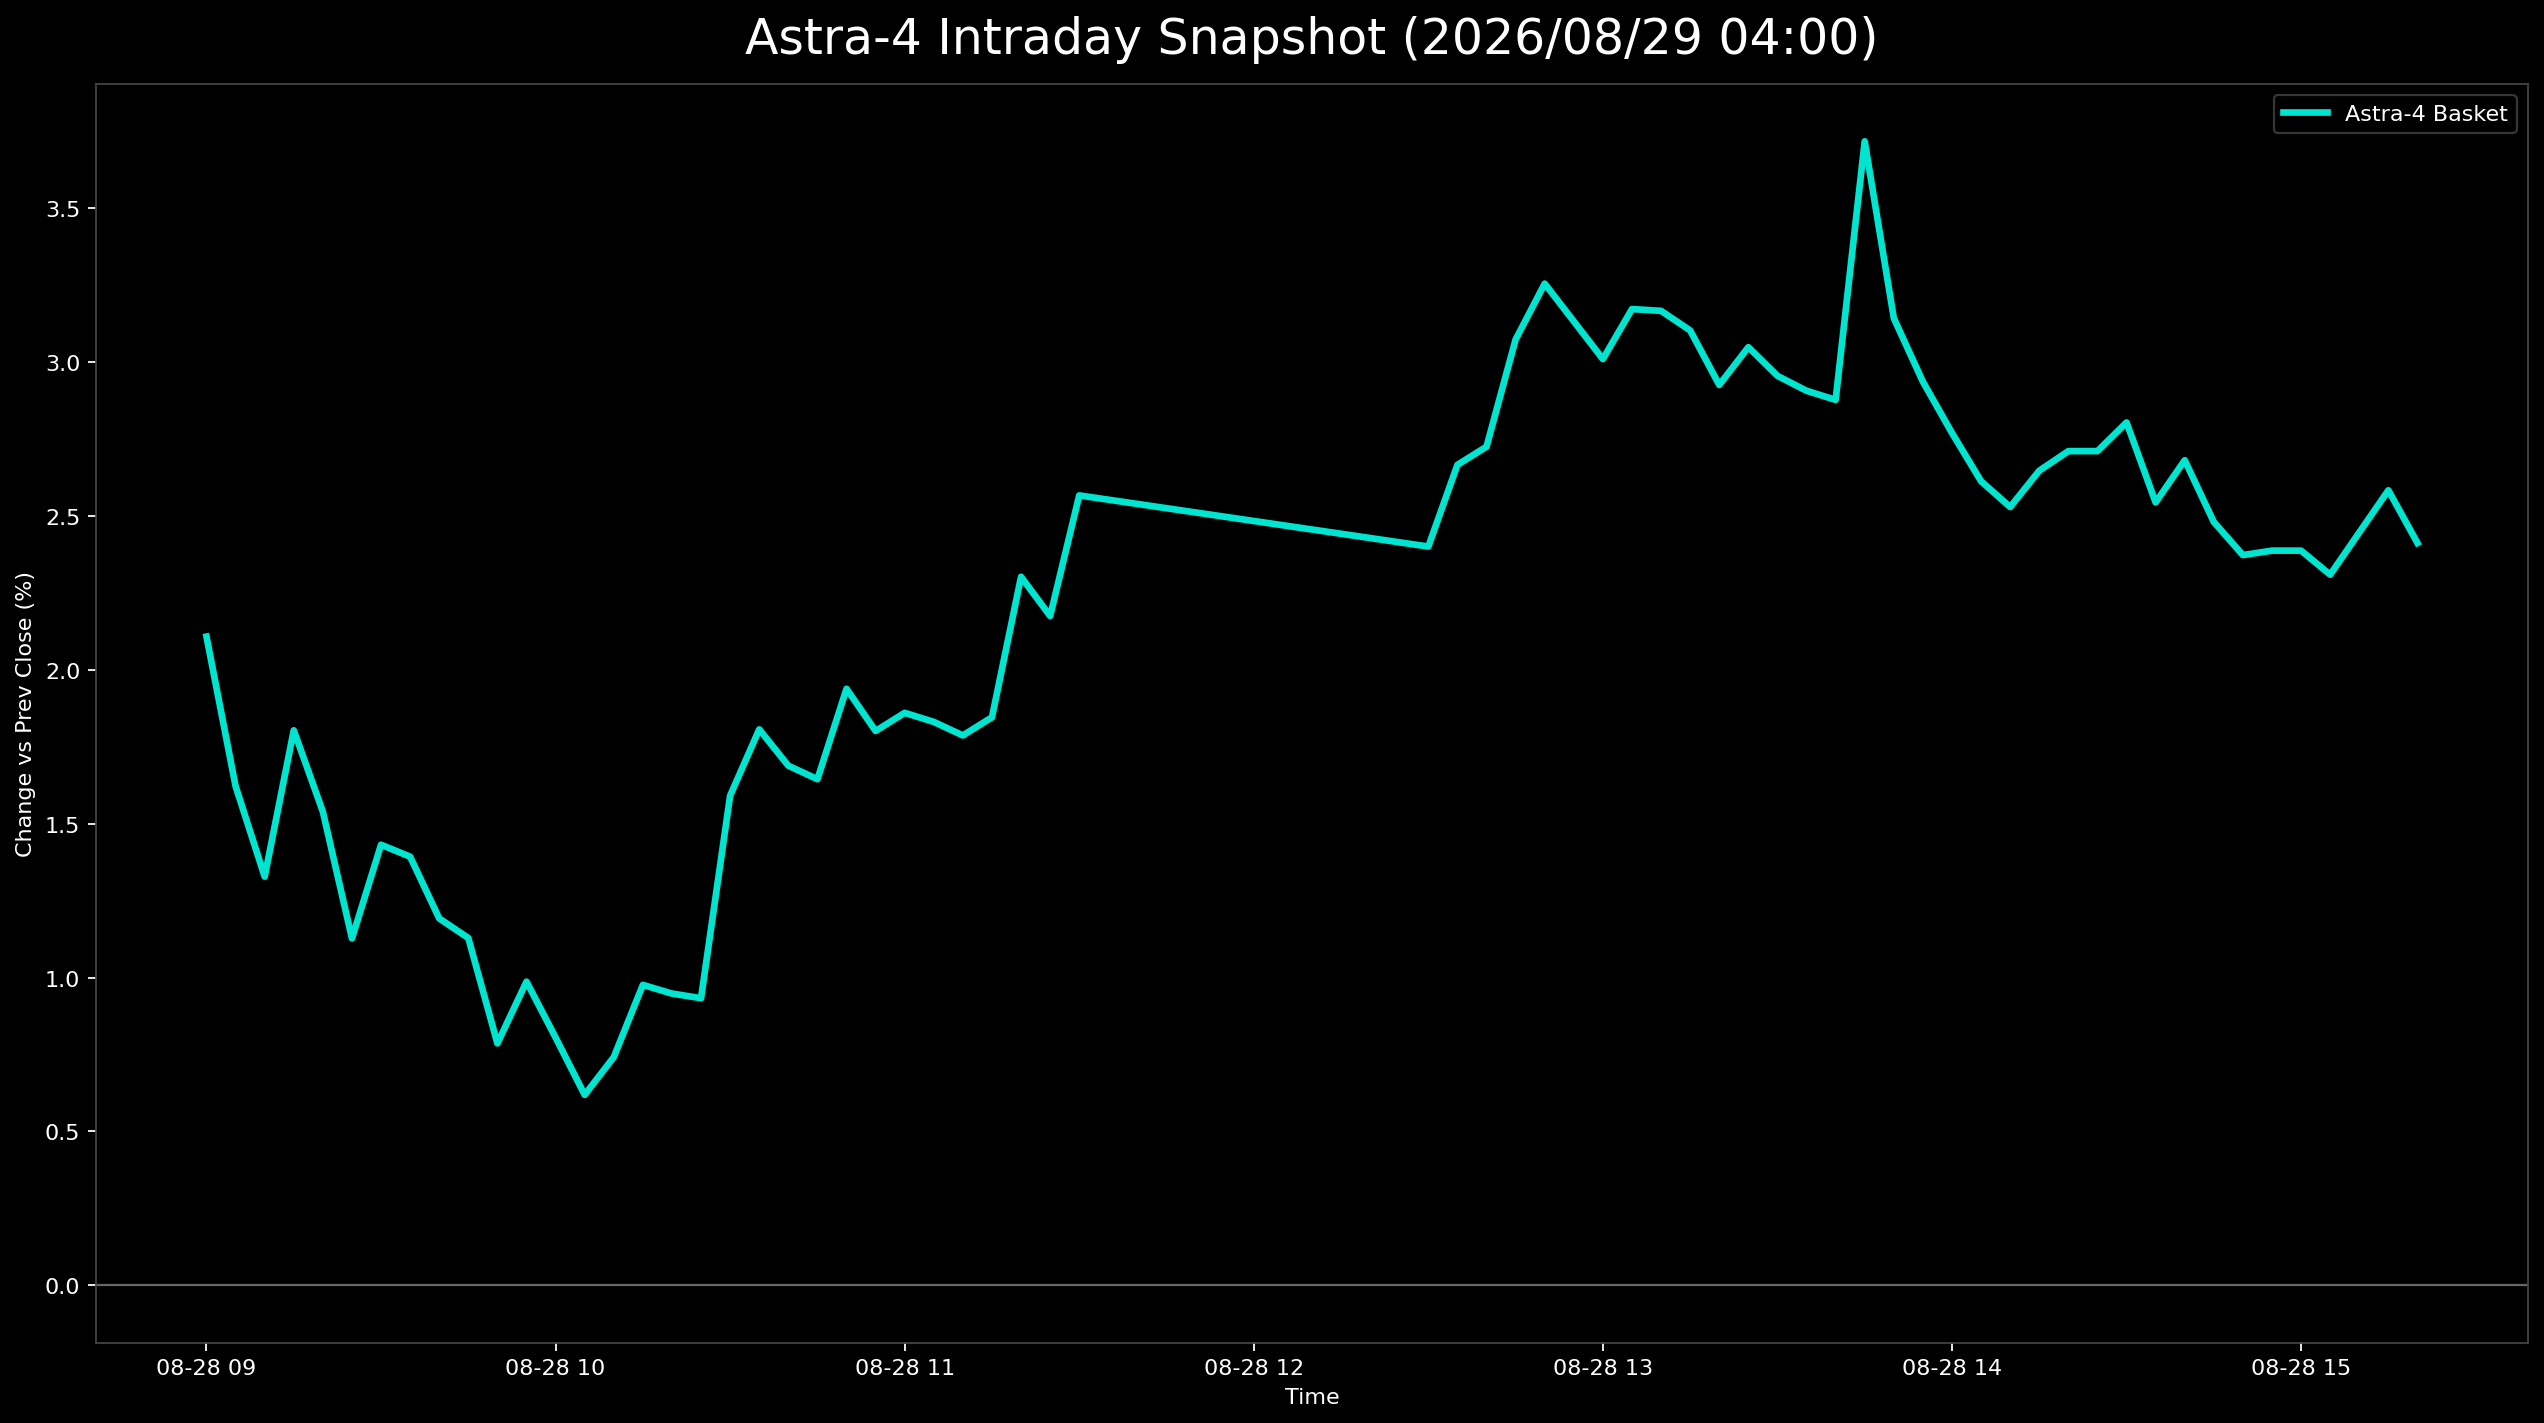

Data behind this chart, as committed beside it:
日時, 9348.T, 402A.T, 186A.T, Astra4_mean
2026-08-28 09:00:00+09:00, 0.02108, , , 0.02108
2026-08-28 09:05:00+09:00, 0.02108, 0.001908, 0.02566, 0.01622
2026-08-28 09:10:00+09:00, 0.01874, -0.001908, 0.02301, 0.01328
2026-08-28 09:15:00+09:00, 0.02108, 0.003817, 0.0292, 0.01803
2026-08-28 09:20:00+09:00, 0.01874, 0.0, 0.02743, 0.01539
2026-08-28 09:25:00+09:00, 0.01639, -0.003817, 0.02124, 0.01127
2026-08-28 09:30:00+09:00, 0.01639, 0.0, 0.02655, 0.01431
2026-08-28 09:35:00+09:00, 0.01639, -0.003817, 0.0292, 0.01393
2026-08-28 09:40:00+09:00, 0.01405, -0.005725, 0.02743, 0.01192
2026-08-28 09:45:00+09:00, 0.01405, -0.007634, 0.02743, 0.01128
2026-08-28 09:50:00+09:00, 0.009368, -0.01145, 0.02566, 0.00786
2026-08-28 09:55:00+09:00, 0.01171, -0.009542, 0.02743, 0.009867
2026-08-28 10:00:00+09:00, 0.01171, -0.01145, 0.02389, 0.008051
2026-08-28 10:05:00+09:00, 0.01171, -0.01527, 0.02212, 0.006189
2026-08-28 10:10:00+09:00, 0.01171, -0.01336, 0.02389, 0.007415
2026-08-28 10:15:00+09:00, , -0.01145, 0.03097, 0.009762
2026-08-28 10:20:00+09:00, 0.01171, -0.01336, 0.03009, 0.00948
2026-08-28 10:25:00+09:00, 0.01405, -0.01527, 0.0292, 0.009329
2026-08-28 10:30:00+09:00, 0.01405, -0.01145, 0.04513, 0.01591
2026-08-28 10:35:00+09:00, 0.01874, -0.01145, 0.0469, 0.01806
2026-08-28 10:40:00+09:00, 0.01874, -0.01145, 0.04336, 0.01688
2026-08-28 10:45:00+09:00, 0.01639, -0.009542, 0.04248, 0.01644
2026-08-28 10:50:00+09:00, 0.01874, -0.005725, 0.04513, 0.01938
2026-08-28 10:55:00+09:00, 0.01639, -0.005725, 0.04336, 0.01801
2026-08-28 11:00:00+09:00, 0.01639, -0.005725, 0.04513, 0.0186
2026-08-28 11:05:00+09:00, 0.01639, -0.005725, 0.04425, 0.01831
2026-08-28 11:10:00+09:00, 0.01405, -0.003817, 0.04336, 0.01787
2026-08-28 11:15:00+09:00, 0.01405, -0.003817, 0.04513, 0.01846
2026-08-28 11:20:00+09:00, 0.01405, 0.001908, 0.0531, 0.02302
2026-08-28 11:25:00+09:00, 0.01405, -0.001908, 0.0531, 0.02175
2026-08-28 11:30:00+09:00, , 0.0, 0.05133, 0.02566
2026-08-28 12:30:00+09:00, 0.01639, -0.001908, 0.05752, 0.024
2026-08-28 12:35:00+09:00, 0.01639, -0.001908, 0.06549, 0.02666
2026-08-28 12:40:00+09:00, 0.01639, -0.001908, 0.06726, 0.02725
2026-08-28 12:45:00+09:00, 0.01874, 0.0, 0.07345, 0.03073
2026-08-28 12:50:00+09:00, 0.01874, 0.001908, 0.07699, 0.03254
2026-08-28 12:55:00+09:00, 0.01874, 0.0, 0.07522, 0.03132
2026-08-28 13:00:00+09:00, 0.01874, -0.001908, 0.07345, 0.03009
2026-08-28 13:05:00+09:00, 0.01639, 0.0, 0.07876, 0.03172
2026-08-28 13:10:00+09:00, 0.01874, 0.001908, 0.07434, 0.03166
2026-08-28 13:15:00+09:00, 0.01874, 0.0, 0.07434, 0.03102
2026-08-28 13:20:00+09:00, 0.01874, 0.0, 0.06903, 0.02925
2026-08-28 13:25:00+09:00, 0.01874, 0.001908, 0.0708, 0.03048
2026-08-28 13:30:00+09:00, 0.01874, 0.0, 0.06991, 0.02955
2026-08-28 13:35:00+09:00, 0.01639, 0.0, 0.0708, 0.02906
2026-08-28 13:40:00+09:00, 0.01639, 0.0, 0.06991, 0.02877
2026-08-28 13:45:00+09:00, , 0.0, 0.07434, 0.03717
2026-08-28 13:50:00+09:00, 0.01639, 0.0, 0.07788, 0.03142
2026-08-28 13:55:00+09:00, 0.01639, 0.0, 0.07168, 0.02936
2026-08-28 14:00:00+09:00, 0.01405, 0.0, 0.06903, 0.02769
2026-08-28 14:05:00+09:00, 0.01405, -0.003817, 0.06814, 0.02613
2026-08-28 14:10:00+09:00, 0.01405, -0.001908, 0.06372, 0.02529
2026-08-28 14:15:00+09:00, 0.01405, -0.001908, 0.06726, 0.02647
2026-08-28 14:20:00+09:00, 0.01405, 0.0, 0.06726, 0.0271
2026-08-28 14:25:00+09:00, 0.01405, 0.0, 0.06726, 0.0271
2026-08-28 14:30:00+09:00, 0.01405, 0.001908, 0.06814, 0.02803
2026-08-28 14:35:00+09:00, 0.01171, 0.0, 0.0646, 0.02544
2026-08-28 14:40:00+09:00, 0.01405, 0.0, 0.06637, 0.02681
2026-08-28 14:45:00+09:00, 0.01171, -0.001908, 0.0646, 0.0248
2026-08-28 14:50:00+09:00, 0.009368, -0.001908, 0.06372, 0.02373
... 6 more rows
